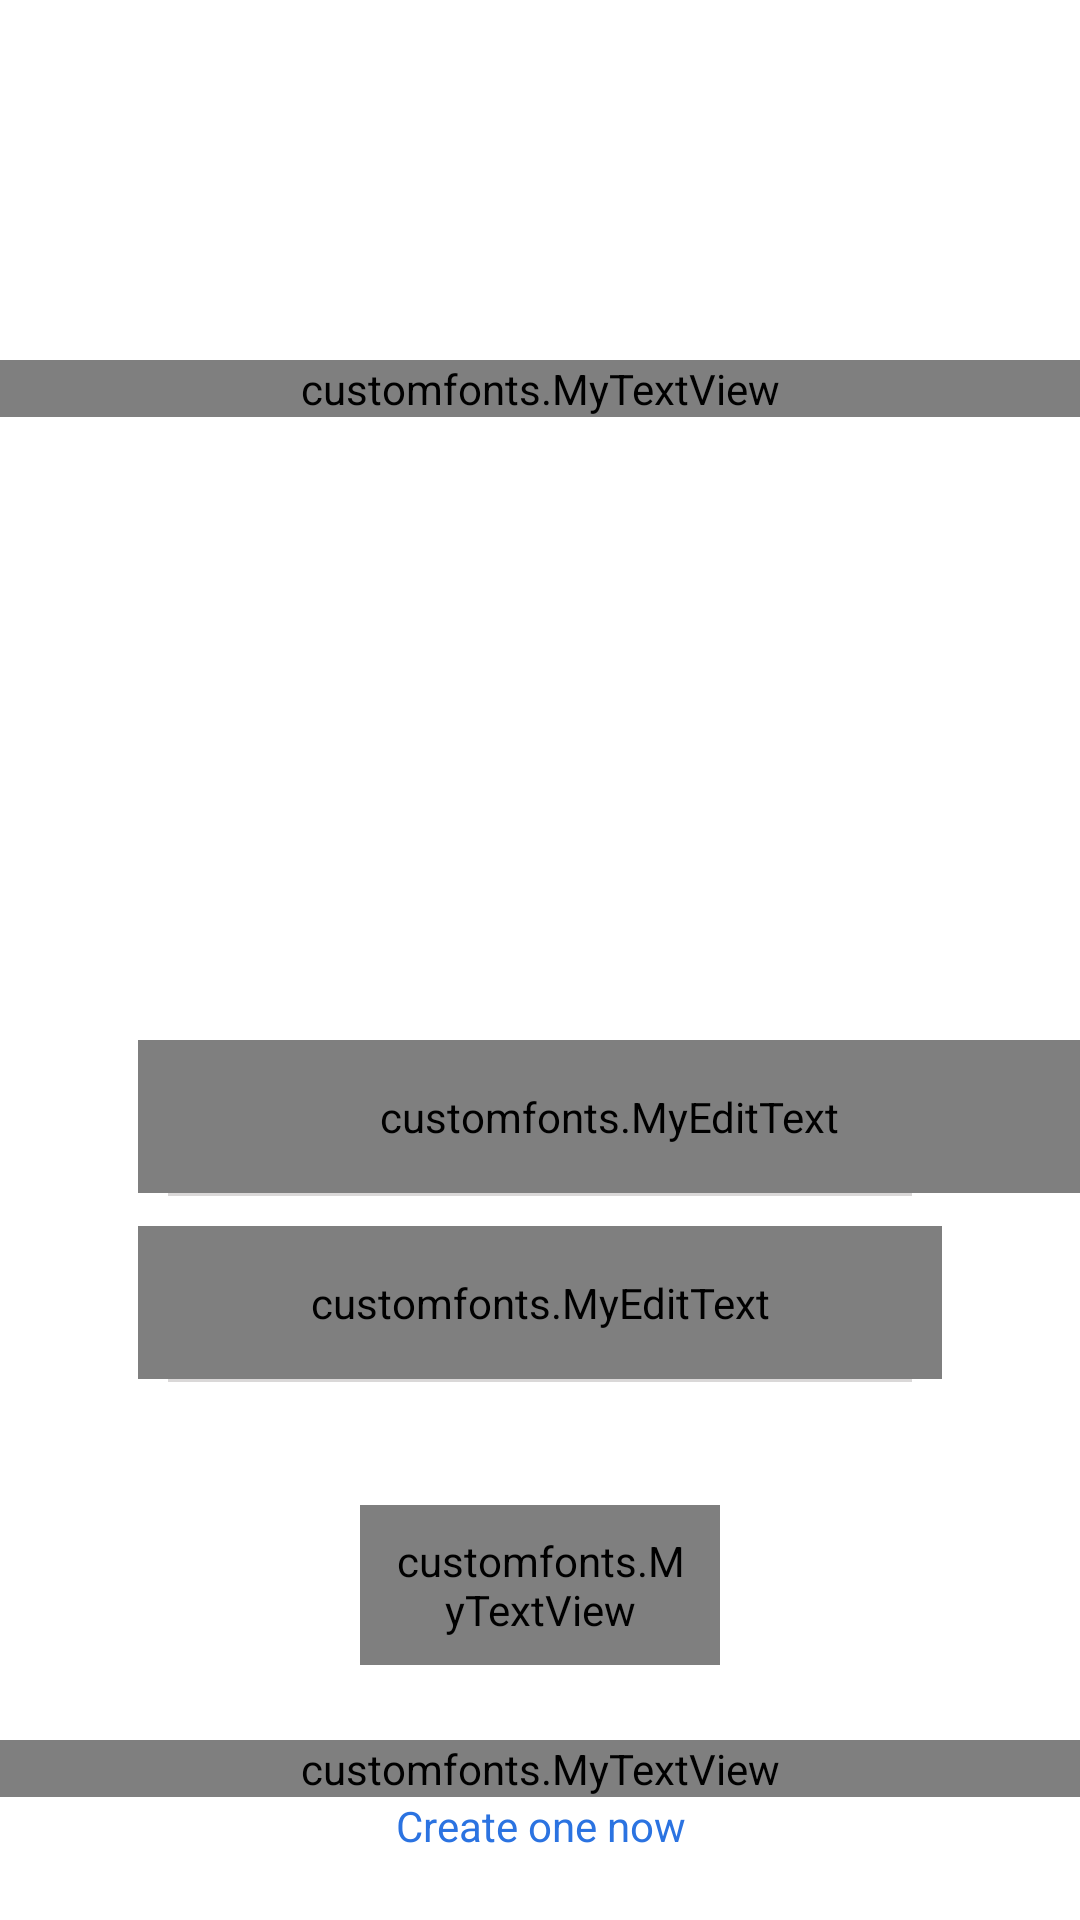

The Android layout XML behind this screen, and the referenced resources:
<!-- AndroidManifest.xml: application theme MyMaterialTheme -->
<!-- res/layout/activity_signin.xml -->
<?xml version="1.0" encoding="utf-8"?>
<RelativeLayout xmlns:android="http://schemas.android.com/apk/res/android"
    xmlns:tools="http://schemas.android.com/tools"
    android:layout_width="match_parent"
    android:layout_height="match_parent"
    android:background="#fff">





    <FrameLayout
        android:layout_width="match_parent"
        android:layout_height="250dp"
        android:background="@drawable/signinbg"
        android:scaleType="centerCrop"

        >
    </FrameLayout>


    <ImageView
        android:layout_gravity="center"
        android:layout_width="90dp"
        android:layout_height="90dp"
        android:src="@drawable/logo"
        android:layout_marginTop="210dp"
        android:layout_centerHorizontal="true"


        />


    <LinearLayout

        android:id="@+id/logo"
        android:layout_width="match_parent"
        android:layout_height="wrap_content"
        android:orientation="vertical"
        android:layout_marginTop="120dp"
        >


        <customfonts.MyTextView
            android:id="@+id/head"
            android:layout_width="match_parent"
            android:layout_height="wrap_content"
            android:text="Creative"
            android:textColor="#fff"
            android:textSize="34dp"
            android:gravity="center"


            />






    </LinearLayout>


    <LinearLayout
        android:layout_above="@+id/acc"
        android:id="@+id/linear"
        android:layout_width="match_parent"
        android:layout_height="wrap_content"
        android:orientation="vertical"

        >




        <customfonts.MyEditText
            android:id="@+id/email"
            android:textSize="16dp"
            android:layout_width="match_parent"
            android:layout_height="wrap_content"
            android:hint="Email"
            android:layout_marginLeft="46dp"
            android:textColorHint="@color/colorhint"
            android:textColor="@color/colortext"
            android:maxLength="12"
            android:background="#0000"
            android:padding="16dp"
            android:gravity="left"
            />

        <View
            android:layout_width="match_parent"
            android:layout_marginLeft="56dp"
            android:layout_marginRight="56dp"
            android:layout_height="1dp"
            android:layout_marginBottom="10dp"
            android:background="#dad8d8"/>

        <customfonts.MyEditText
            android:id="@+id/password"
            android:textSize="16dp"
            android:layout_width="match_parent"
            android:layout_height="wrap_content"
            android:hint="Password"
            android:layout_marginLeft="46dp"
            android:layout_marginRight="46dp"
            android:textColorHint="@color/colorhint"
            android:textColor="@color/colortext"
            android:background="#0000"
            android:padding="16dp"
            android:inputType="textPassword"

            />

        <View
            android:layout_width="match_parent"
            android:layout_marginLeft="56dp"
            android:layout_marginRight="56dp"
            android:layout_height="1dp"
            android:layout_marginBottom="25dp"
            android:background="#dad8d8"/>





        <customfonts.MyTextView

            android:id="@+id/signin1"
            android:layout_width="match_parent"
            android:layout_height="wrap_content"
            android:background="#2b73e1"
            android:text="Sign in"
            android:textSize="16dp"
            android:textColor="#fff"
            android:gravity="center"
            android:layout_marginLeft="120dp"
            android:layout_marginRight="120dp"
            android:padding="9dp"
            android:layout_marginTop="16dp"
            android:layout_marginBottom="25dp"



            />

    </LinearLayout>




    <customfonts.MyTextView
        android:id="@+id/acc"
        android:layout_width="match_parent"
        android:layout_height="wrap_content"
        android:text="Dun't have account?"
        android:layout_above="@+id/create"
        android:gravity="center"
        android:lines="1"

        />

    <TextView
        android:id="@+id/create"
        android:layout_width="match_parent"
        android:layout_height="wrap_content"
        android:text="Create one now"
        android:textColor="#2b73e1"
        android:layout_alignParentBottom="true"
        android:gravity="center"
        android:lines="1"
        android:layout_marginBottom="22dp"


        />








</RelativeLayout>
<!-- resources referenced by this layout -->
<resources>
  <color name="colorhint">#a9aaac</color>
  <color name="colortext">#100b20</color>
  <style name="MyMaterialTheme" parent="MyMaterialTheme.Base">
  
      </style>
  <style name="MyMaterialTheme.Base" parent="Theme.AppCompat.Light.DarkActionBar">
          <item name="windowNoTitle">true</item>
          <item name="windowActionBar">false</item>
          <item name="colorPrimary">@color/colorPrimary</item>
          <item name="colorPrimaryDark">@color/colorPrimaryDark</item>
          <item name="colorAccent">@color/colorAccent</item>
  
          //
          <item name="android:windowNoTitle">true</item>
          <item name="android:windowFullscreen">true</item>
      </style>
  <color name="colorPrimary">#3F51B5</color>
  <color name="colorPrimaryDark">#303F9F</color>
  <color name="colorAccent">#FF4081</color>
</resources>
